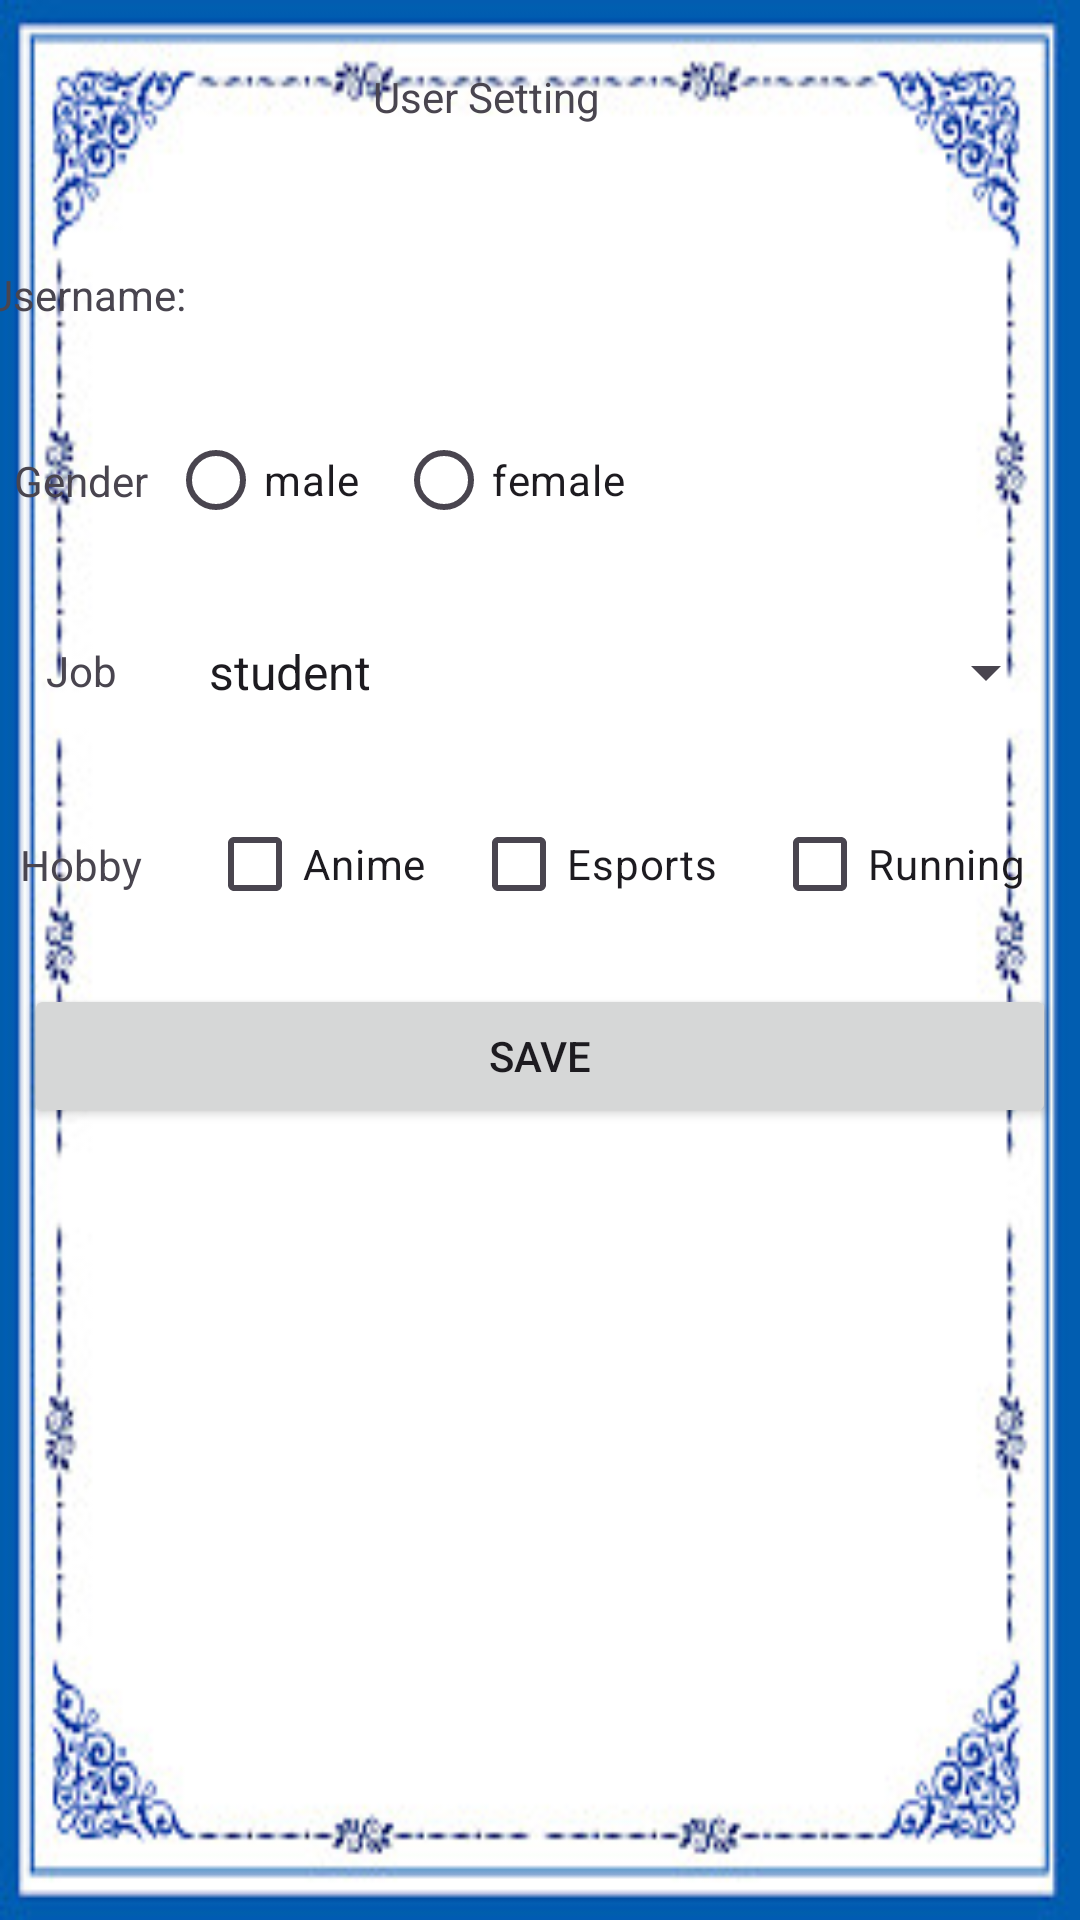

Produce the Android XML layout that renders to this screen, including the resource entries it uses.
<!-- AndroidManifest.xml: application theme Theme.MyApplication -->
<!-- res/layout/settings_main.xml -->
<?xml version="1.0" encoding="utf-8"?>
<androidx.constraintlayout.widget.ConstraintLayout xmlns:android="http://schemas.android.com/apk/res/android"
    xmlns:app="http://schemas.android.com/apk/res-auto"
    xmlns:tools="http://schemas.android.com/tools"
    android:layout_width="match_parent"
    android:layout_height="match_parent">

    <androidx.constraintlayout.widget.Guideline
        android:id="@+id/guideline18"
        android:layout_width="wrap_content"
        android:layout_height="wrap_content"
        android:orientation="horizontal"
        app:layout_constraintGuide_begin="71dp"
        app:layout_constraintGuide_percent="0.1" />

    <androidx.constraintlayout.widget.Guideline
        android:id="@+id/guideline19"
        android:layout_width="wrap_content"
        android:layout_height="wrap_content"
        android:orientation="horizontal"
        app:layout_constraintGuide_begin="141dp"
        app:layout_constraintGuide_percent="0.2" />

    <androidx.constraintlayout.widget.Guideline
        android:id="@+id/guideline20"
        android:layout_width="wrap_content"
        android:layout_height="wrap_content"
        android:orientation="horizontal"
        app:layout_constraintGuide_begin="206dp"
        app:layout_constraintGuide_percent="0.3" />

    <androidx.constraintlayout.widget.Guideline
        android:id="@+id/guideline21"
        android:layout_width="wrap_content"
        android:layout_height="wrap_content"
        android:orientation="horizontal"
        app:layout_constraintGuide_begin="302dp"
        app:layout_constraintGuide_percent="0.4" />

    <androidx.constraintlayout.widget.Guideline
        android:id="@+id/guideline22"
        android:layout_width="wrap_content"
        android:layout_height="wrap_content"
        android:orientation="horizontal"
        app:layout_constraintGuide_begin="379dp"
        app:layout_constraintGuide_percent="0.5" />

    <androidx.constraintlayout.widget.Guideline
        android:id="@+id/guideline23"
        android:layout_width="wrap_content"
        android:layout_height="wrap_content"
        android:orientation="vertical"
        app:layout_constraintGuide_begin="68dp"
        app:layout_constraintGuide_percent="0.15" />

    <androidx.constraintlayout.widget.Guideline
        android:id="@+id/guideline24"
        android:layout_width="wrap_content"
        android:layout_height="wrap_content"
        android:orientation="vertical"
        app:layout_constraintGuide_begin="149dp"
        app:layout_constraintGuide_percent="0.35" />

    <androidx.constraintlayout.widget.Guideline
        android:id="@+id/guideline25"
        android:layout_width="wrap_content"
        android:layout_height="wrap_content"
        android:orientation="vertical"
        app:layout_constraintGuide_begin="229dp"
        app:layout_constraintGuide_percent="0.55" />

    <androidx.constraintlayout.widget.Guideline
        android:id="@+id/guideline26"
        android:layout_width="wrap_content"
        android:layout_height="wrap_content"
        android:orientation="vertical"
        app:layout_constraintGuide_begin="317dp"
        app:layout_constraintGuide_percent="0.75" />

    <androidx.constraintlayout.widget.Guideline
        android:id="@+id/guideline27"
        android:layout_width="wrap_content"
        android:layout_height="wrap_content"
        android:orientation="horizontal"
        app:layout_constraintGuide_begin="446dp"
        app:layout_constraintGuide_percent="0.6" />

    <TextView
        android:id="@+id/textView8"
        android:layout_width="wrap_content"
        android:layout_height="wrap_content"
        android:text="@string/user_setting_title"
        app:layout_constraintBottom_toTopOf="@+id/guideline18"
        app:layout_constraintEnd_toStartOf="@+id/guideline26"
        app:layout_constraintStart_toStartOf="@+id/guideline23"
        app:layout_constraintTop_toTopOf="parent" />

    <TextView
        android:id="@+id/username_label"
        android:layout_width="wrap_content"
        android:layout_height="wrap_content"
        android:text="@string/Username_label"
        app:layout_constraintBottom_toTopOf="@+id/guideline19"
        app:layout_constraintEnd_toStartOf="@+id/guideline23"
        app:layout_constraintHorizontal_bias="0.4"
        app:layout_constraintStart_toStartOf="parent"
        app:layout_constraintTop_toTopOf="@+id/guideline18"
        app:layout_constraintVertical_bias="0.549" />

    <TextView
        android:id="@+id/gender_label"
        android:layout_width="wrap_content"
        android:layout_height="wrap_content"
        android:text="@string/gender_label"
        app:layout_constraintBottom_toTopOf="@+id/guideline20"
        app:layout_constraintEnd_toStartOf="@+id/guideline23"
        app:layout_constraintStart_toStartOf="parent"
        app:layout_constraintTop_toTopOf="@+id/guideline19" />

    <TextView
        android:id="@+id/job_label"
        android:layout_width="wrap_content"
        android:layout_height="wrap_content"
        android:text="@string/job_label"
        app:layout_constraintBottom_toTopOf="@+id/guideline21"
        app:layout_constraintEnd_toStartOf="@+id/guideline23"
        app:layout_constraintStart_toStartOf="parent"
        app:layout_constraintTop_toTopOf="@+id/guideline20"
        app:layout_constraintVertical_bias="0.49" />

    <TextView
        android:id="@+id/hobby_label"
        android:layout_width="wrap_content"
        android:layout_height="wrap_content"
        android:text="@string/hobby_label"
        app:layout_constraintBottom_toTopOf="@+id/guideline22"
        app:layout_constraintEnd_toStartOf="@+id/guideline23"
        app:layout_constraintStart_toStartOf="parent"
        app:layout_constraintTop_toTopOf="@+id/guideline21" />

    <Button
        android:id="@+id/save_button"
        android:layout_width="0dp"
        android:layout_height="wrap_content"
        android:layout_marginStart="8dp"
        android:layout_marginTop="8dp"
        android:layout_marginEnd="8dp"
        android:layout_marginBottom="8dp"
        android:text="@string/Save_button"
        app:layout_constraintBottom_toTopOf="@+id/guideline27"
        app:layout_constraintEnd_toEndOf="parent"
        app:layout_constraintStart_toStartOf="parent"
        app:layout_constraintTop_toTopOf="@+id/guideline22" />

    <CheckBox
        android:id="@+id/hobby_op1"
        android:layout_width="wrap_content"
        android:layout_height="wrap_content"
        android:text="@string/hobby_op1"
        app:layout_constraintBottom_toTopOf="@+id/guideline22"
        app:layout_constraintEnd_toStartOf="@+id/hobby_op2"
        app:layout_constraintStart_toStartOf="@+id/guideline23"
        app:layout_constraintTop_toTopOf="@+id/guideline21" />

    <CheckBox
        android:id="@+id/hobby_op2"
        android:layout_width="wrap_content"
        android:layout_height="wrap_content"
        android:text="@string/hobby_op2"
        app:layout_constraintBottom_toTopOf="@+id/guideline22"
        app:layout_constraintEnd_toStartOf="@+id/guideline26"
        app:layout_constraintStart_toStartOf="@+id/guideline24"
        app:layout_constraintTop_toTopOf="@+id/guideline21" />

    <CheckBox
        android:id="@+id/hobby_op3"
        android:layout_width="wrap_content"
        android:layout_height="wrap_content"
        android:text="@string/hobby_op3"
        app:layout_constraintBottom_toTopOf="@+id/guideline22"
        app:layout_constraintEnd_toEndOf="parent"
        app:layout_constraintStart_toEndOf="@+id/hobby_op2"
        app:layout_constraintTop_toTopOf="@+id/guideline21" />

    <RadioGroup
        android:id="@+id/genderGroup"
        android:layout_width="200dp"
        android:layout_height="48dp"
        android:orientation="horizontal"
        app:layout_constraintBottom_toTopOf="@+id/guideline20"
        app:layout_constraintEnd_toStartOf="@+id/guideline26"
        app:layout_constraintHorizontal_bias="0.123"
        app:layout_constraintStart_toStartOf="@+id/guideline23"
        app:layout_constraintTop_toTopOf="@+id/guideline19">

        <RadioButton
            android:id="@+id/gender_op1"
            android:layout_width="76dp"
            android:layout_height="wrap_content"
            android:text="@string/gender_op_male" />

        <RadioButton
            android:id="@+id/gender_op2"
            android:layout_width="123dp"
            android:layout_height="wrap_content"
            android:text="@string/gender_op_female" />

    </RadioGroup>

    <Spinner
        android:id="@+id/spinner"
        android:layout_width="291dp"
        android:layout_height="40dp"
        app:layout_constraintBottom_toTopOf="@+id/guideline21"
        app:layout_constraintEnd_toEndOf="parent"
        app:layout_constraintStart_toStartOf="@+id/guideline23"
        app:layout_constraintTop_toTopOf="@+id/guideline20"
        android:entries="@array/spinner_items"/>

    <TextView
        android:id="@+id/username_txt"
        android:layout_width="wrap_content"
        android:layout_height="wrap_content"
        app:layout_constraintBottom_toTopOf="@+id/guideline19"
        app:layout_constraintEnd_toStartOf="@+id/guideline25"
        app:layout_constraintStart_toStartOf="@+id/guideline23"
        app:layout_constraintTop_toTopOf="@+id/guideline18" />

</androidx.constraintlayout.widget.ConstraintLayout>
<!-- resources referenced by this layout -->
<resources>
  <string-array name="spinner_items">
          <item>student</item>
          <item>programmer</item>
          <item>teacher</item>
      </string-array>
  <string name="Save_button">Save</string>
  <string name="Username_label">Username:</string>
  <string name="gender_label">Gender</string>
  <string name="gender_op_female">female</string>
  <string name="gender_op_male">male</string>
  <string name="hobby_label">Hobby</string>
  <string name="hobby_op1">Anime</string>
  <string name="hobby_op2">Esports</string>
  <string name="hobby_op3">Running</string>
  <string name="job_label">Job</string>
  <string name="user_setting_title">User Setting</string>
  <style name="Theme.MyApplication" parent="Base.Theme.MyApplication" />
  <style name="Base.Theme.MyApplication" parent="Theme.Material3.DayNight.NoActionBar">
          
          
          <item name="android:windowBackground">@drawable/background</item>
          <item name="colorPrimary">@color/colorPrimary</item>
          <item name="colorPrimaryDark">@color/colorPrimaryDark</item>
          <item name="colorAccent">@color/colorAccent</item>
      </style>
  <!-- drawable background: jpg bitmap (drawable, 23816 bytes) -->
  <color name="colorPrimary">@color/light_blue_500</color>
  <color name="colorPrimaryDark">@color/light_blue_800</color>
  <color name="colorAccent">@color/light_blue_400</color>
  <color name="light_blue_500">#03A9F4</color>
  <color name="light_blue_800">#0277BD</color>
  <color name="light_blue_400">#29B6F6</color>
</resources>
